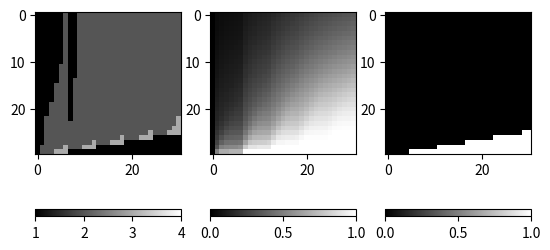

The matplotlib source for this figure:
# -*- coding: utf-8 -*-
""" The following program computes the "decision matrix" of the third
scenario of chapter 6 in Roff, 2010.
Check the README.txt of the depository for more ecological context.

The main objective of this script is to compute a "decision matrix", given a
set of parameters that corresponds to the biological context of the problem.
The decision matrix is simply a matrix with rows corresponding to time steps
and columns to the possible states in which an animal can be. Each matrix cell
(i.e. at a certain time step and a certain state) corresponds to the
identification number of the best patch an animal should choose if it wants to
maximise its fitness (the final time step being the main goal).

In this specific scenario, the problem is to know for a Lion if it should 
hunt in a pack or not in order to maximize its fitness, depending on
its gut content (the state of the animal) and the time step.
Therefore, in this context, the patch corresponds to the size of the pack
(from 1 to 4 animals).

Since values of gut content could be continuous and not discrete,
an interpolation method is implemented to obtain values of fitness depending
on the values of the closest precedent fitnesses.
"""

__authors__ = ("BAREILLE Servane", "BOURGADE Clément", "PECHIERAS Florian", \
               "WOEHREL Aubin")
__contact__ = (" servane.bareille@etudiant.univ-rennes1.fr ", \
               " clement.bourgade@etudiant.univ-rennes1.fr ", \
               " florian.pechieras@etudiant.univ-rennes1.fr ", \
               " aubin.woerel@etudiant.univ-rennes1.fr ")
__copyright__ = " copyleft "
__date__ = "29/10/2020"


# Import of the modules
import numpy as np
import scipy.stats
import matplotlib.pyplot as plt
#from scipy.stats import binom

def fitness(x_state, benefit_row_i, p_benefit_row_i, f_vectors):
    """ Computes the fitness of a hunter (i.e. a Lion) in a specific pack size, 
    knowing its gut content value is x_state.
    
    Arguments:
    x_state -- state of the hunter, i.e. its gut content value
    benefit_row_i -- List of state benefits (gut content benefits) 
                     for a hunter for each possible number of prey 
                     kills (0 to 3) when the size of the pack is 'i'.
    p_benefit_row_i -- Probability of killing 0 to 3 preys by a pack of size i
    f_vectors -- enables the calculation of fitnesses at time t
                using the ones in time t+1
    """
    w_patch = 0 # Initialisation of the fitness variable.
    x_store = x_state # Set x_state to Xstore to preserve value through loop.
    for i_kill in range(0,4): # Loops over the possible number of prey kills.
        x_state = x_store - COST + benefit_row_i[i_kill] # New state value.
        x_state = min(x_state, X_MAX) # Caps x_state to X_MAX value.
        x_state = max(x_state, X_CRITICAL) # x_state can't be under X_CRITICAL.
        
        # Index corresponding to the column number of the matrix for a specific 
        # state value. We use this index since in this scenario the value of 
        # the state does not necessarly correspond to the value of the column.
        index = int((x_state - X_CRITICAL)/X_INC) 
        index = min(index, INDEX_MAX-1)
        

        
        # Qx  used for linear interpolation. See Roff, 2010 for more details 
        # on the interpolation method.
        qx = x_state - int(x_state) 
        
        term1 = qx * f_vectors[index + 1, 1]
        term2 = (1 - qx) * f_vectors[index, 1]
        
        # Interpolated value of fitness corresponds to Term1 + Term2 and is 
        # multiplied by the probability of benefit for the i_kill number 
        # of preys killed.
        w_patch = w_patch + p_benefit_row_i[i_kill] * (term1 + term2)
    return w_patch

def over_patches(x_state, f_vectors):
    """ Computes the best fitness a hunter can have (in a specific state
    and at a specific time) and gives the corresponding patch.

    Arguments:
    x_state -- state of the hunter
    f_vectors -- temporary matrix that enables the computation of fitnesses
    at time t using the ones in time t + 1.
    Returns :
    1 - the best fitness
    2 - the associated best patch
    3 - the value 1 if there is a choice or 0 if not
    """

    rhs = [0] * N_PATCH  # Saves the fitnesses of every patch (size of pack).
    for i in range(N_PATCH): 
        
        rhs[i] = fitness(x_state, benefit[i,], p_benefit[i,], f_vectors)
    index = int((x_state - X_CRITICAL)/X_INC)
    # Saving the best value of fitness as the new fitness value and the 
    # associated best patch value.
    f_vectors[index, 0] = max(rhs)
    best_patch = rhs.index(max(rhs)) + 1 

    # Test if the animal can make a choice, i.e. that two sizes of packs give 
    # a same value of fitness.
    rhs = np.asarray(rhs,dtype=np.float32) 
    choice = 0
    if np.shape(np.where(rhs == max(rhs)))[1] > 1 : # Existence of a choice.
        choice = 1
    return [f_vectors[index, 0], best_patch, choice]


def over_states(time, mat_best_patch, fxtt, choices, f_vectors):
    """ Adds in the "best_patch", "fxtt" and "choice" matrixes the computed 
    values corresponding to each state (at a specific time).

    Arguments:
    time -- time step of the fitnesses to compute
    mat_best_patch -- Matrix of best patch choices
    fxtt -- Matrix of associated best fitnesses
    choices -- Matrix of existence of possible choice
    f_vectors -- temporary matrix that enables the computation of fitnesses
    at time t using the ones in time t+1
    """
    # Loops over all possible state values.
    for index in list(range(X_CRITICAL + 1, INDEX_MAX + 1)): 
        
        x_state = index * X_INC + X_CRITICAL 
        temp = over_patches(x_state, f_vectors)
        fxtt[time, index] = temp[0]
        mat_best_patch[time, index] = temp[1]
        choices[time, index] = temp[2]


# Initialization of parameters
X_MAX = 30 # Maximum value of X = maximum gut capacity.
X_CRITICAL = 0 # Value of X (gut content) at which death occurs.
X_INC = 1 # Incrementing value of state variable.
INDEX_MAX = int((X_MAX - X_CRITICAL)/X_INC) # Maximum index value (floored)
N_PATCH = 4  # Number of patches, i.e. number of possible packs
COST = 6 # Daily food requirement.

Y = 11.25 # Size of a single prey.
k = np.array([0,1,2,3]) # Number of kills per size of pack.
Pi = [0.15, 0.31, 0.33, 0.33]  # Probability of single kill for pack size.
benefit = np.zeros([N_PATCH, len(k)])  # Rows = pack size + 1, Columns = number of kills.
p_benefit = np.zeros([N_PATCH, len(k)])  # Probability of finding food in the 3 patches # Rows = pack size +1 , Columns = number of kills

for pack_size in range(1, 5) : # Iterate over pack sizes
    p_benefit[pack_size-1,:] = scipy.stats.binom.pmf(k, 3, Pi[pack_size-1]) # Calculate binomial probabilities using function dbinom
    benefit[pack_size-1, 1:4] = Y * k[1:4] / pack_size # Calculate benefits = amount per individual
HORIZON = 31 # Number of time steps


def main():
    """ Main function of the program. Computes the decision matrix,
    the associated best fitnesses, and the matrix of existence of choice"""
    # Initialisation of the f_vector matrix that enables the calcultation of
    # fitnesses at time t using the ones in time t+1.
    # In the second column we have fitnesses in time t+1 (used for calculation)
    # and in the first column the updated values of fitness in time t.
    # The survival at time = HORIZON is 1 for all state > X_CRITICAL
    # because we are only interested in individuals that are alive at the end
    # of the time period.
    f_vectors = np.zeros([INDEX_MAX + 1, 2])
    f_vectors[1:INDEX_MAX + 1, 1] = 1

    # Initialisation of the best_patch and fxtt matrixes which keep for each
    # time and each state the best_patch to choose and the fitness associated.
    fxtt = np.zeros([HORIZON, INDEX_MAX + 1])
    mat_best_patch = np.zeros([HORIZON, INDEX_MAX + 1])
     # Matrix for flag indicating multiple equivalent choices. 0 = only one choice, 1 = more than one choice
    choices = np.zeros([HORIZON, INDEX_MAX + 1])

    # We go back in time from t=HORIZON, when individuals are alive, to t=1,
    # as we calculate fitness in time t thanks to the fitness in time t+1
    # For each time we calculate a lign of best_patches and fxtt,
    # and then pass the values of fitness into the second column of f_vector.
    for time in reversed(range(HORIZON-1)):
        over_states(time, mat_best_patch, fxtt, choices, f_vectors)
        f_vectors[:, 1] = np.matrix.copy(fxtt[time, :])
        
    # Finally, we output the best_patch and fxtt matrixes after formating
    mat_best_patch[HORIZON - 1, :] = list(range(0, INDEX_MAX + 1))
    fxtt[HORIZON - 1, : ] = list(range(0, INDEX_MAX + 1))
    choices[HORIZON - 1, : ] = list(range(0, INDEX_MAX + 1))
    return(mat_best_patch, fxtt, choices)


if __name__ == "__main__":
    np.set_printoptions(precision=3, suppress=True)
    a,b,c = main()
    print("Best patch matrix :\n", a,
          "\n\n Fitness matrix :\n", b,
          "\n\n Existence of Choice matrix :\n", c)
    
    plt.clf()
    fig = plt.figure()
    
    plt.subplot(1,3,1)
    im = plt.imshow(a[0:30,], cmap = 'gray', vmin = 1, vmax = 4)
    plt.colorbar(im, orientation = 'horizontal')
    plt.subplot(1,3,2)
    im2 = plt.imshow(b[0:30], cmap = 'gray', vmin = 0, vmax = 1)
    plt.colorbar(im2, orientation = 'horizontal')
    plt.subplot(1,3,3)
    im3 = plt.imshow(c[0:30], cmap = 'gray', vmin = 0, vmax = 1)
    plt.colorbar(im3, orientation = 'horizontal')

    plt.show()
